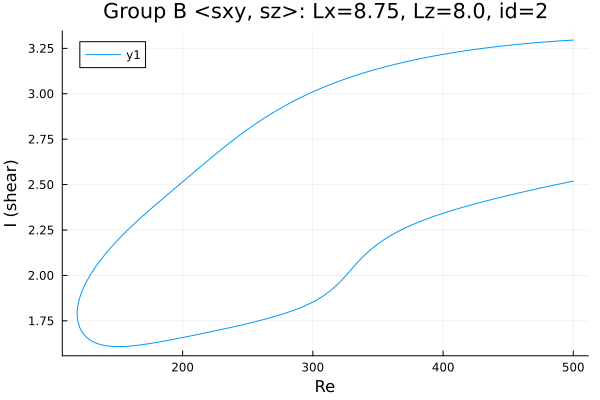

The table this chart was drawn from, first rows:
Re, shear
500.0, 3.296
498.8, 3.295
497.4, 3.294
496, 3.294
494.6, 3.293
493.2, 3.293
491.7, 3.292
490.3, 3.291
488.9, 3.291
487.5, 3.29
486.1, 3.289
484.7, 3.288
483.3, 3.288
481.8, 3.287
480.4, 3.286
479, 3.285
477.6, 3.285
476.2, 3.284
474.8, 3.283
473.4, 3.282
471.9, 3.281
470.5, 3.28
469.1, 3.28
467.7, 3.279
466.3, 3.278
464.9, 3.277
463.5, 3.276
462.1, 3.275
460.6, 3.274
459.2, 3.273
457.8, 3.272
456.4, 3.271
455, 3.27
453.6, 3.269
452.2, 3.268
450.7, 3.267
449.3, 3.266
447.9, 3.265
446.5, 3.264
445.1, 3.263
443.7, 3.261
442.3, 3.26
440.8, 3.259
439.4, 3.258
438, 3.257
436.6, 3.255
435.2, 3.254
433.8, 3.253
432.4, 3.252
430.9, 3.25
429.5, 3.249
428.1, 3.248
426.9, 3.247
425.5, 3.245
424.1, 3.244
422.7, 3.242
421.3, 3.241
419.8, 3.239
418.4, 3.238
417.6, 3.237
... 547 more rows
